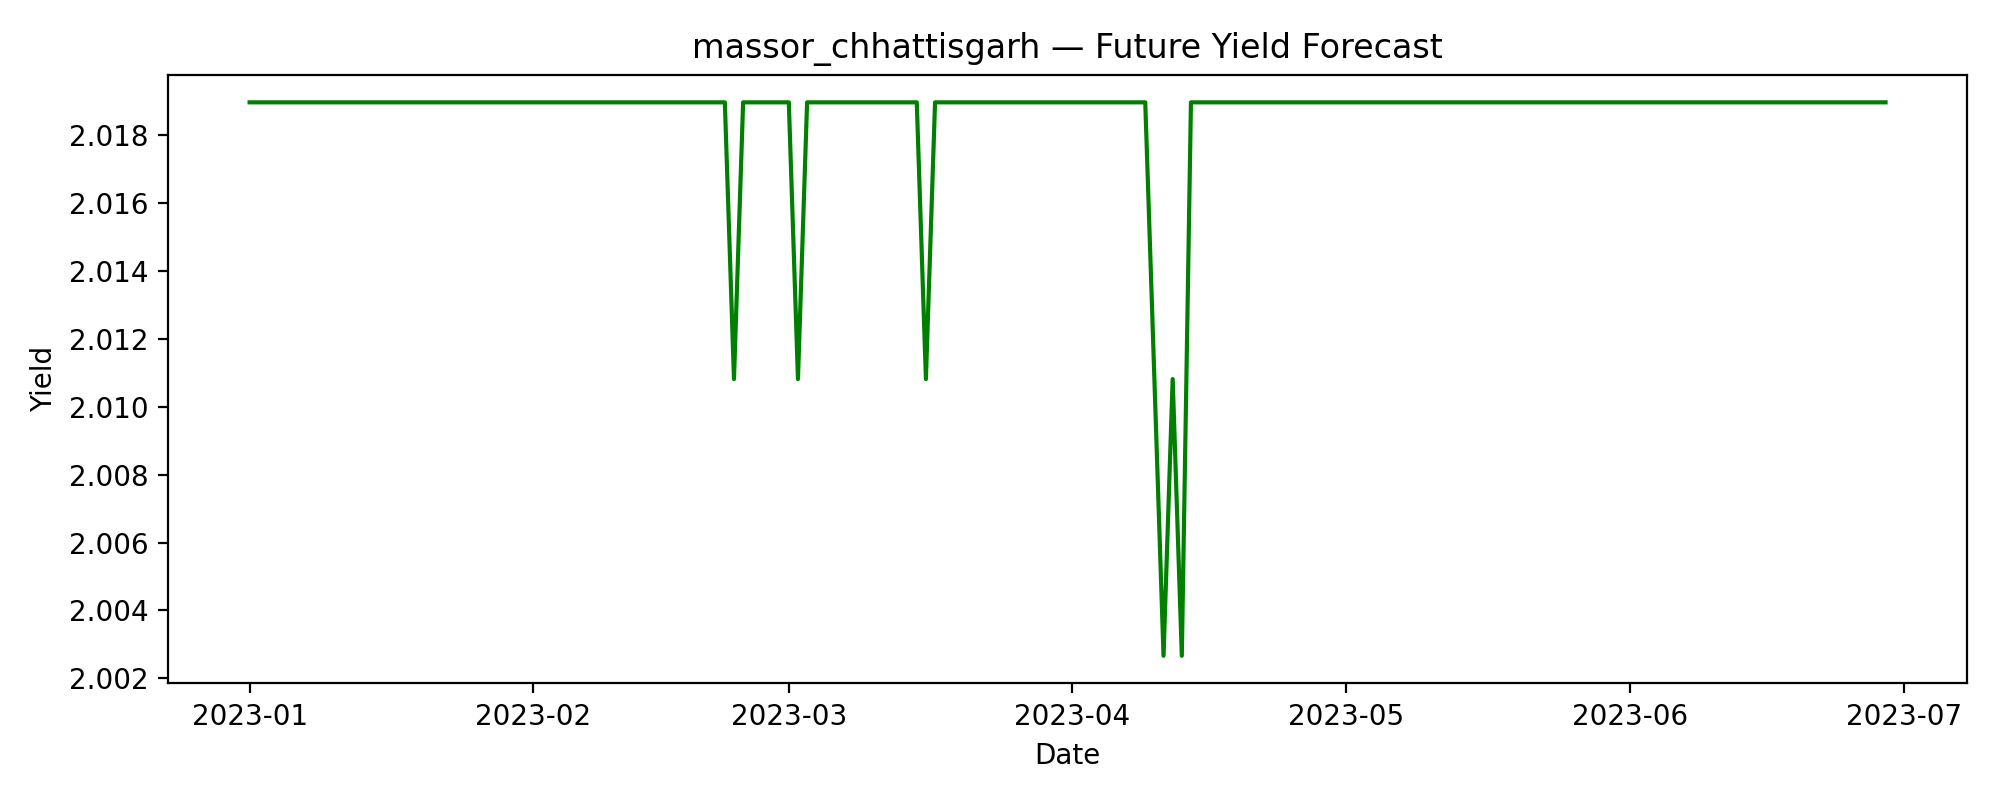

Data behind this chart, as committed beside it:
date, predicted_yield
2023-01-01, 2.019
2023-01-02, 2.019
2023-01-03, 2.019
2023-01-04, 2.019
2023-01-05, 2.019
2023-01-06, 2.019
2023-01-07, 2.019
2023-01-08, 2.019
2023-01-09, 2.019
2023-01-10, 2.019
2023-01-11, 2.019
2023-01-12, 2.019
2023-01-13, 2.019
2023-01-14, 2.019
2023-01-15, 2.019
2023-01-16, 2.019
2023-01-17, 2.019
2023-01-18, 2.019
2023-01-19, 2.019
2023-01-20, 2.019
2023-01-21, 2.019
2023-01-22, 2.019
2023-01-23, 2.019
2023-01-24, 2.019
2023-01-25, 2.019
2023-01-26, 2.019
2023-01-27, 2.019
2023-01-28, 2.019
2023-01-29, 2.019
2023-01-30, 2.019
2023-01-31, 2.019
2023-02-01, 2.019
2023-02-02, 2.019
2023-02-03, 2.019
2023-02-04, 2.019
2023-02-05, 2.019
2023-02-06, 2.019
2023-02-07, 2.019
2023-02-08, 2.019
2023-02-09, 2.019
2023-02-10, 2.019
2023-02-11, 2.019
2023-02-12, 2.019
2023-02-13, 2.019
2023-02-14, 2.019
2023-02-15, 2.019
2023-02-16, 2.019
2023-02-17, 2.019
2023-02-18, 2.019
2023-02-19, 2.019
2023-02-20, 2.019
2023-02-21, 2.019
2023-02-22, 2.019
2023-02-23, 2.011
2023-02-24, 2.019
2023-02-25, 2.019
2023-02-26, 2.019
2023-02-27, 2.019
2023-02-28, 2.019
2023-03-01, 2.019
... 120 more rows
